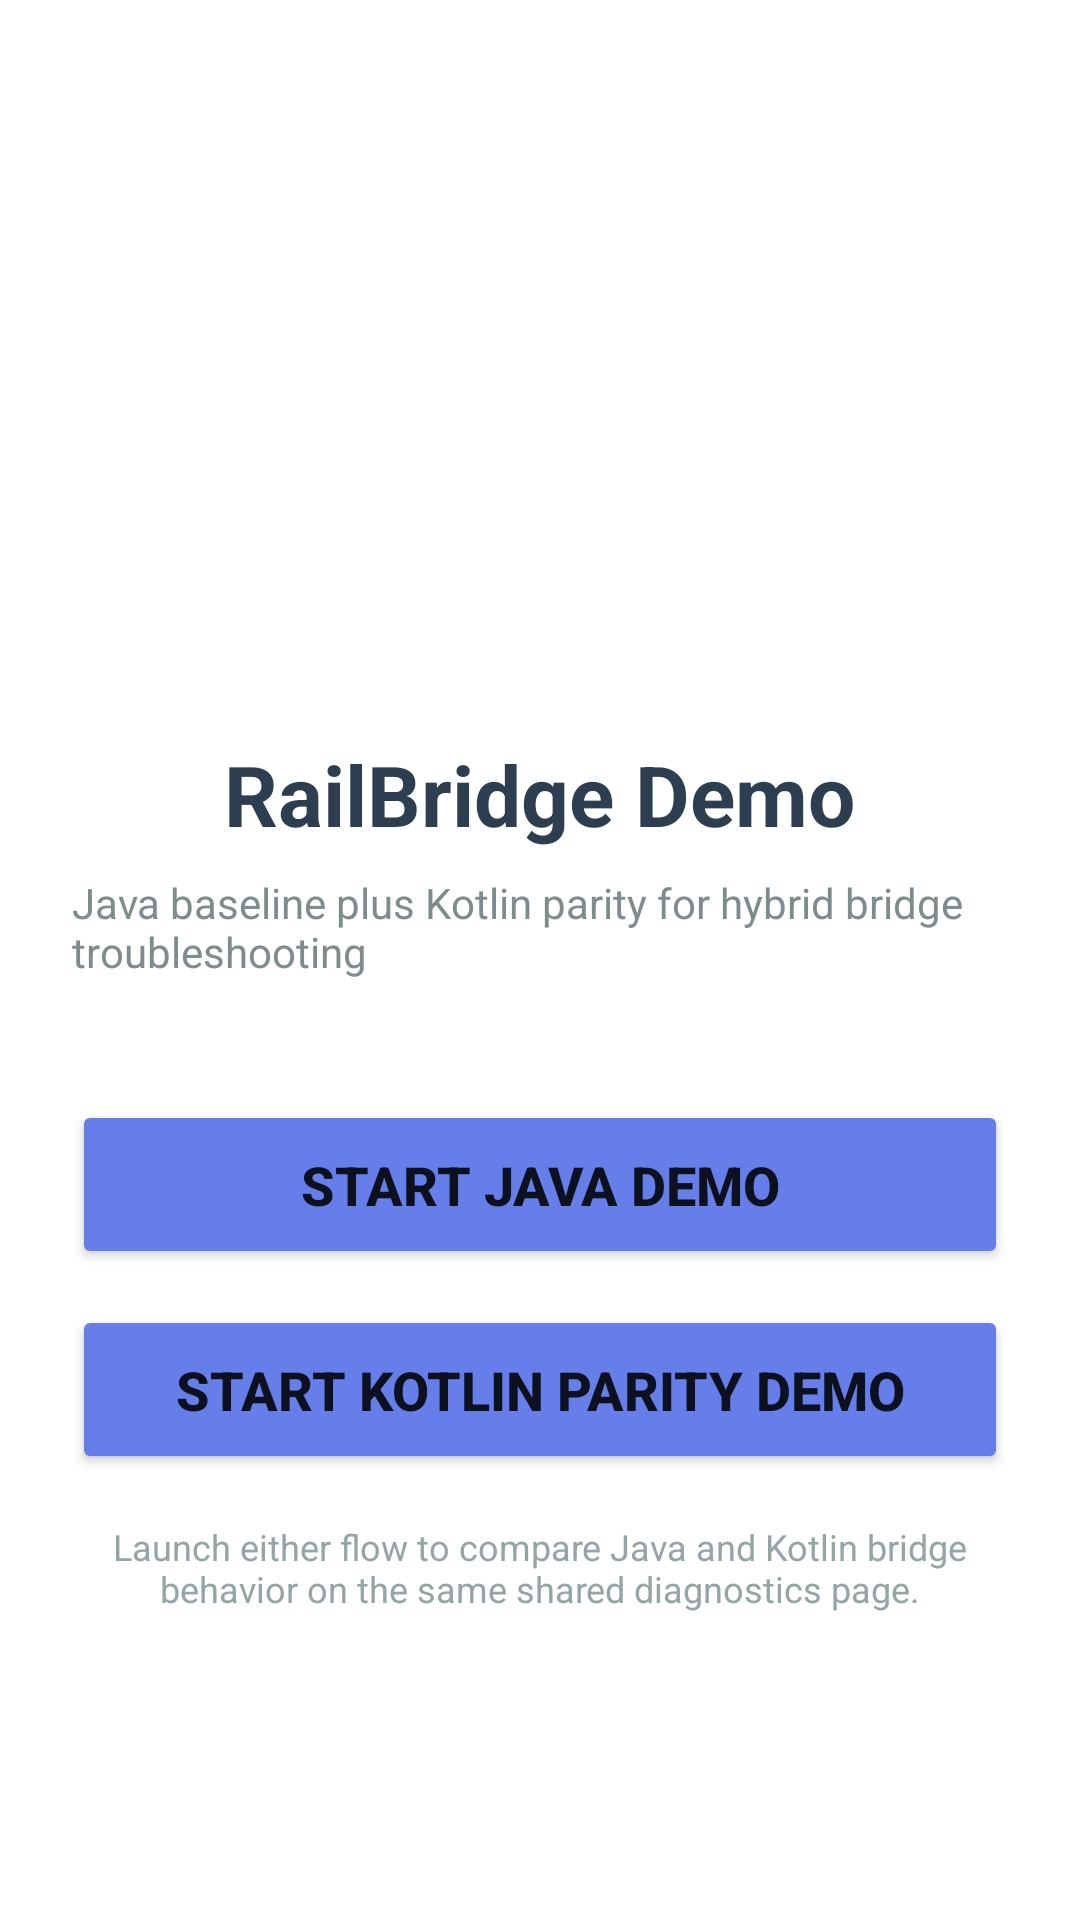

The Android layout XML behind this screen, and the referenced resources:
<!-- AndroidManifest.xml: application theme Theme.RailBridge -->
<!-- res/layout/activity_main.xml -->
<?xml version="1.0" encoding="utf-8"?>
<LinearLayout xmlns:android="http://schemas.android.com/apk/res/android"
    android:layout_width="match_parent"
    android:layout_height="match_parent"
    android:background="@color/white"
    android:gravity="center"
    android:orientation="vertical"
    android:padding="24dp">

    <ImageView
        android:layout_width="120dp"
        android:layout_height="120dp"
        android:layout_marginBottom="24dp"
        android:contentDescription="@string/logo_content_description"
        android:src="@mipmap/ic_launcher" />

    <TextView
        android:layout_width="wrap_content"
        android:layout_height="wrap_content"
        android:layout_marginBottom="8dp"
        android:text="@string/home_title"
        android:textColor="@color/text_primary"
        android:textSize="28sp"
        android:textStyle="bold" />

    <TextView
        android:layout_width="wrap_content"
        android:layout_height="wrap_content"
        android:layout_marginBottom="40dp"
        android:text="@string/home_subtitle"
        android:textColor="@color/text_secondary"
        android:textSize="14sp" />

    <Button
        android:id="@+id/btnStartJavaDemo"
        android:layout_width="match_parent"
        android:layout_height="wrap_content"
        android:backgroundTint="@color/primary"
        android:padding="16dp"
        android:text="@string/start_java_demo"
        android:textSize="18sp"
        android:textStyle="bold" />

    <Button
        android:id="@+id/btnStartKotlinDemo"
        android:layout_width="match_parent"
        android:layout_height="wrap_content"
        android:layout_marginTop="12dp"
        android:backgroundTint="@color/primary"
        android:padding="16dp"
        android:text="@string/start_kotlin_demo"
        android:textSize="18sp"
        android:textStyle="bold" />

    <TextView
        android:layout_width="wrap_content"
        android:layout_height="wrap_content"
        android:layout_marginTop="16dp"
        android:gravity="center"
        android:text="@string/home_hint"
        android:textColor="@color/text_hint"
        android:textSize="12sp" />

</LinearLayout>
<!-- resources referenced by this layout -->
<resources>
  <color name="primary">#667EEA</color>
  <color name="text_hint">#95A5A6</color>
  <color name="text_primary">#2C3E50</color>
  <color name="text_secondary">#7F8C8D</color>
  <color name="white">#FFFFFF</color>
  <string name="home_hint">Launch either flow to compare Java and Kotlin bridge behavior on the same shared diagnostics page.</string>
  <string name="home_subtitle">Java baseline plus Kotlin parity for hybrid bridge troubleshooting</string>
  <string name="home_title">RailBridge Demo</string>
  <string name="logo_content_description">RailBridge app logo</string>
  <string name="start_java_demo">Start Java demo</string>
  <string name="start_kotlin_demo">Start Kotlin parity demo</string>
  <style name="Theme.RailBridge" parent="Theme.MaterialComponents.Light.NoActionBar">
          <item name="colorPrimary">@color/primary</item>
          <item name="colorPrimaryVariant">@color/primary_dark</item>
          <item name="colorOnPrimary">@color/white</item>
          <item name="android:statusBarColor">@color/status_bar</item>
          <item name="android:navigationBarColor">@color/white</item>
          <item name="android:windowLightNavigationBar">true</item>
      </style>
  <color name="primary_dark">#5568D8</color>
  <color name="status_bar">#2C3E50</color>
</resources>
